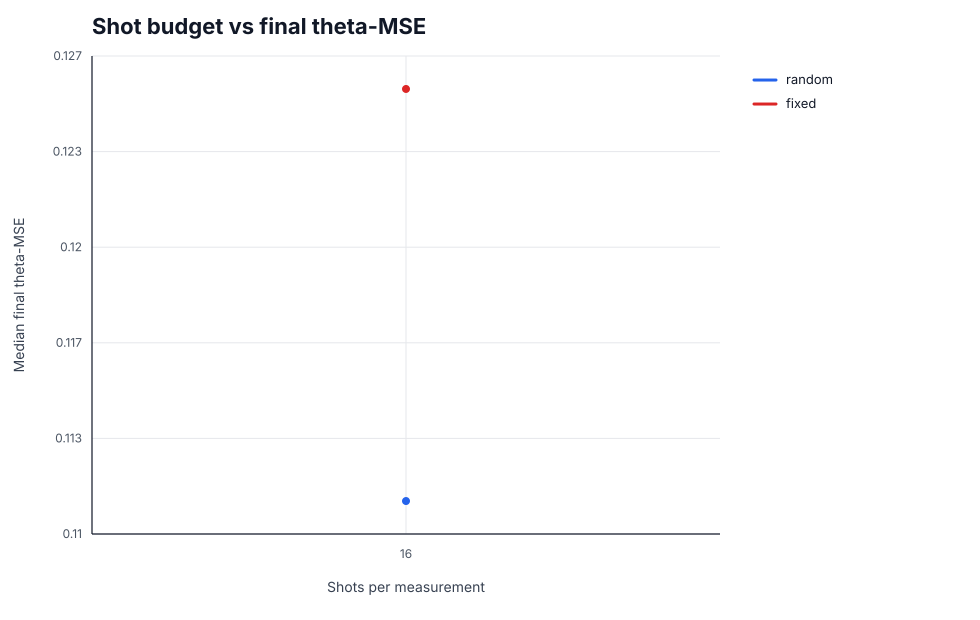

The data file committed next to this chart (first rows):
method, shots, episodes, mse_mean, mse_median, mse_iqr, info_gain_mean
random, 16, 1.0, 0.1114, 0.1114, 0.0, 0.03276
fixed, 16, 1.0, 0.1255, 0.1255, 0.0, 0.1987
